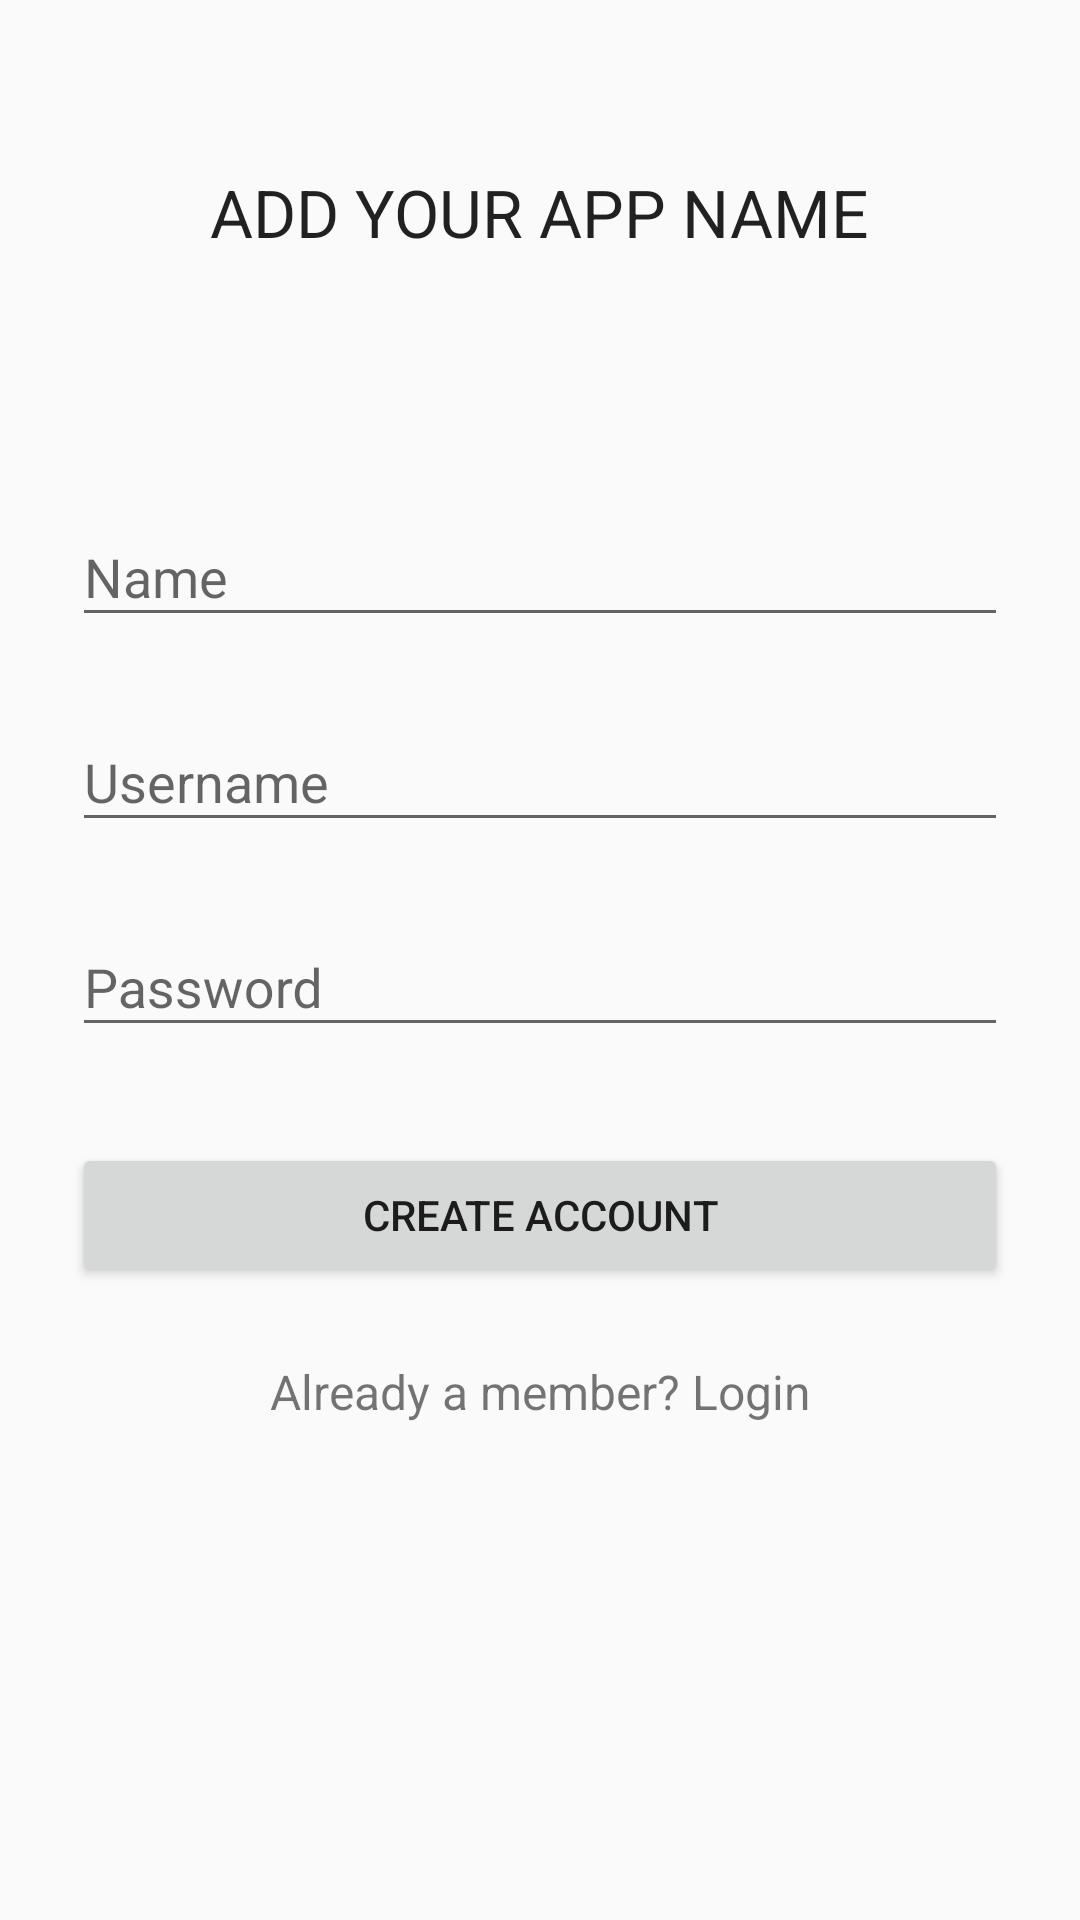

Produce the Android XML layout that renders to this screen, including the resource entries it uses.
<!-- AndroidManifest.xml: application theme AppTheme -->
<!-- res/layout/activity_signup.xml -->
<?xml version="1.0" encoding="utf-8"?>
<ScrollView
    xmlns:android="http://schemas.android.com/apk/res/android"
    android:layout_width="fill_parent"
    android:layout_height="fill_parent"
    android:fitsSystemWindows="true">

    <LinearLayout
        android:orientation="vertical"
        android:layout_width="match_parent"
        android:layout_height="wrap_content"
        android:paddingTop="56dp"
        android:paddingLeft="24dp"
        android:paddingRight="24dp">

        <TextView
            android:layout_width="wrap_content"
            android:layout_height="72dp"
            android:text="ADD YOUR APP NAME"
            android:textAppearance="@style/Base.TextAppearance.AppCompat.Large"
            android:layout_marginBottom="24dp"
            android:layout_gravity="center_horizontal" />

        
        <android.support.design.widget.TextInputLayout
            android:layout_width="match_parent"
            android:layout_height="wrap_content"
            android:layout_marginTop="8dp"
            android:layout_marginBottom="8dp">
            <EditText android:id="@+id/input_name"
                android:layout_width="match_parent"
                android:layout_height="wrap_content"
                android:inputType="textCapWords"
                android:hint="Name" />
        </android.support.design.widget.TextInputLayout>

        
        <android.support.design.widget.TextInputLayout
            android:layout_width="match_parent"
            android:layout_height="wrap_content"
            android:layout_marginTop="8dp"
            android:layout_marginBottom="8dp">
            <EditText android:id="@+id/input_username"
                android:layout_width="match_parent"
                android:layout_height="wrap_content"
                android:hint="Username" />
        </android.support.design.widget.TextInputLayout>

        
        <android.support.design.widget.TextInputLayout
            android:layout_width="match_parent"
            android:layout_height="wrap_content"
            android:layout_marginTop="8dp"
            android:layout_marginBottom="8dp">
            <EditText android:id="@+id/input_password"
                android:layout_width="match_parent"
                android:layout_height="wrap_content"
                android:inputType="textPassword"
                android:hint="Password"/>
        </android.support.design.widget.TextInputLayout>

        
        <android.support.v7.widget.AppCompatButton
            android:id="@+id/btn_signup"
            android:layout_width="fill_parent"
            android:layout_height="wrap_content"
            android:layout_marginTop="24dp"
            android:layout_marginBottom="24dp"
            android:padding="12dp"
            android:text="Create Account"/>

        <TextView android:id="@+id/link_login"
            android:layout_width="fill_parent"
            android:layout_height="wrap_content"
            android:layout_marginBottom="24dp"
            android:text="Already a member? Login"
            android:gravity="center"
            android:textSize="16dip"/>

    </LinearLayout>
</ScrollView>
<!-- resources referenced by this layout -->
<resources>
  <style name="AppTheme" parent="Theme.AppCompat.Light.DarkActionBar">
          
      </style>
</resources>
